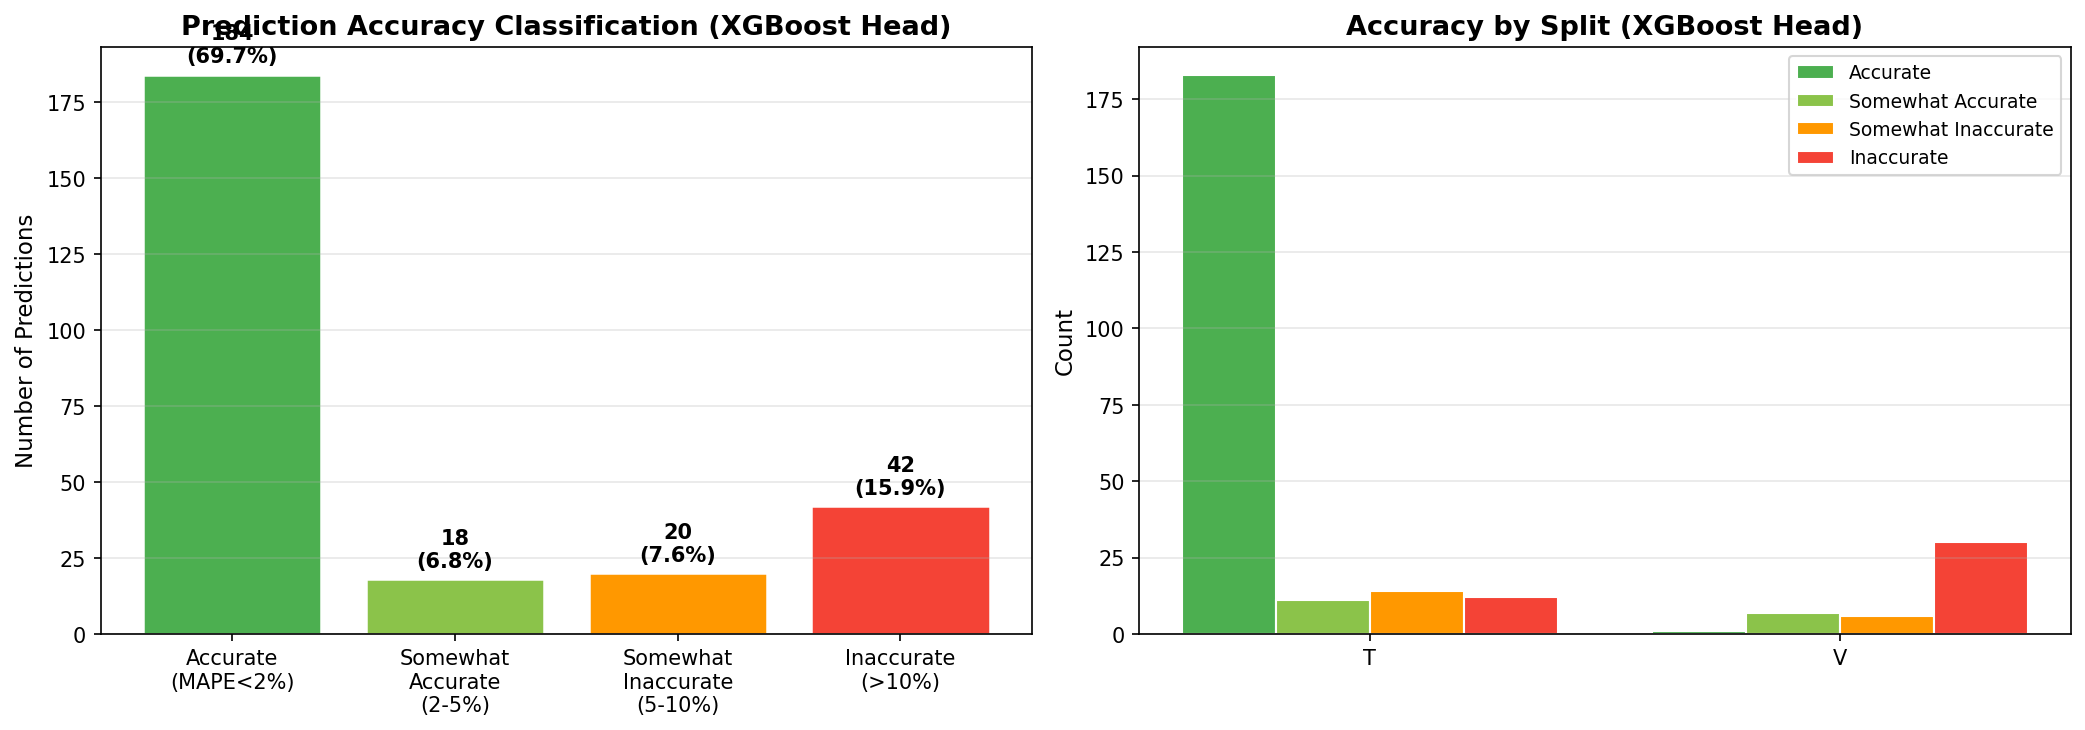

Values plotted in this chart, from the file beside it:
split, season_year, district_id, district_name, state_name, actual_yield, predicted_yield, mape_percent, accuracy_category
t, 2017, IND013014, Mewat, Haryana, 4320, 4320, 0.0005538, accurate
t, 2017, IND013015, Palwal, Haryana, 4550, 4550, 0.0002039, accurate
t, 2017, IND013018, Rewari, Haryana, 4900, 4900, 9.964923469387755e-05, accurate
t, 2017, IND013004, Faridabad, Haryana, 4450, 4450, 6.583567415730337e-05, accurate
t, 2017, IND013006, Gurgaon, Haryana, 4910, 4910, 0.0002784, accurate
t, 2017, IND013008, Jhajjar, Haryana, 4650, 4650, 0.001113, accurate
t, 2017, IND013021, Sonepat, Haryana, 5070, 5070, 0.0001059, accurate
t, 2017, IND013017, Panipat, Haryana, 5190, 5190, 0.0006115, accurate
t, 2017, IND013013, Mahendragarh, Haryana, 4270, 4270, 0.0008348, accurate
t, 2017, IND013003, Charkhi Dadri, Haryana, 4120, 4120, 0.003472, accurate
t, 2017, IND013002, Bhiwani, Haryana, 4320, 4320, 0.00026, accurate
t, 2017, IND013019, Rohtak, Haryana, 4630, 4630, 0.0005062, accurate
t, 2017, IND013007, Hissar, Haryana, 4910, 4910, 0.0006563, accurate
t, 2017, IND013009, Jind, Haryana, 5050, 5050, 0.0008992, accurate
t, 2017, IND013005, Fatehabad, Haryana, 5380, 5380, 0.001389, accurate
t, 2017, IND013020, Sirsa, Haryana, 5060, 5060, 0.0003281, accurate
t, 2017, IND013010, Kaithal, Haryana, 4830, 4830, 0.0004954, accurate
t, 2017, IND028013, Mansa, Punjab, 5170, 5170, 0.0004439, accurate
t, 2017, IND013011, Karnal, Haryana, 4920, 4920, 0.0006947, accurate
t, 2017, IND013012, Kurukshetra, Haryana, 4820, 4820, 0.0003647, accurate
t, 2017, IND013022, Yamuna Nagar, Haryana, 4780, 4780, 0.0006436, accurate
t, 2017, IND013001, Ambala, Haryana, 4650, 4650, 0.0001785, accurate
t, 2017, IND028015, Mohali, Punjab, 4960, 4960, 0.001132, accurate
t, 2017, IND013016, Panchkula, Haryana, 3740, 3740, 0.0003199, accurate
t, 2017, IND028003, Bathinda, Punjab, 5300, 5300, 0.0003132, accurate
t, 2017, IND028019, Patiala, Punjab, 5270, 5270, 0.0005096, accurate
t, 2017, IND028021, Sangrur, Punjab, 5550, 5550, 0.0003519, accurate
t, 2017, IND028016, Muktsar, Punjab, 5250, 5250, 0.0001674, accurate
t, 2017, IND028006, Fazilka, Punjab, 4800, 4800, 0.002818, accurate
t, 2017, IND028002, Barnala, Punjab, 5340, 5340, 8.229459269662921e-05, accurate
t, 2017, IND028004, Faridkot, Punjab, 5340, 5340, 0.001774, accurate
t, 2017, IND028005, Fatehgarh Sahib, Punjab, 5340, 5340, 0.0001463, accurate
t, 2017, IND028014, Moga, Punjab, 5190, 5190, 0.002484, accurate
t, 2017, IND028012, Ludhiana, Punjab, 5140, 5140, 0.000665, accurate
t, 2017, IND028007, Firozpur, Punjab, 5220, 5220, 0.0001403, accurate
t, 2017, IND028020, Rupnagar, Punjab, 4870, 4870, 0.0005916, accurate
t, 2017, IND028017, Nawan Shehar, Punjab, 5000, 5000, 0.001318, accurate
t, 2017, IND028010, Jalandhar, Punjab, 5060, 5060, 0.001467, accurate
t, 2017, IND028022, Tarn Taran, Punjab, 4680, 4680, 8.346688034188034e-05, accurate
t, 2017, IND028011, Kapurthala, Punjab, 4840, 4840, 0.001019, accurate
t, 2017, IND028009, Hoshiarpur, Punjab, 4340, 4340, 0.0006188, accurate
t, 2017, IND028001, Amritsar, Punjab, 4870, 4870, 0.0009826, accurate
t, 2017, IND028008, Gurdaspur, Punjab, 4740, 4740, 0.00104, accurate
t, 2017, IND028018, Pathankot, Punjab, 4020, 4020, 0.0007713, accurate
t, 2018, IND013014, Mewat, Haryana, 4540, 4540, 0.0008604, accurate
t, 2018, IND013015, Palwal, Haryana, 4230, 4230, 0.002978, accurate
t, 2018, IND013018, Rewari, Haryana, 4950, 4950, 0.0009667, accurate
t, 2018, IND013004, Faridabad, Haryana, 5140, 5140, 0.002935, accurate
t, 2018, IND013006, Gurgaon, Haryana, 4950, 4950, 0.0007694, accurate
t, 2018, IND013008, Jhajjar, Haryana, 4760, 4760, 0.0002359, accurate
t, 2018, IND013021, Sonepat, Haryana, 4480, 4480, 0.001035, accurate
t, 2018, IND013017, Panipat, Haryana, 5220, 5220, 0.00058, accurate
t, 2018, IND013013, Mahendragarh, Haryana, 4740, 4740, 0.001102, accurate
t, 2018, IND013003, Charkhi Dadri, Haryana, 5000, 5000, 0.0006445, accurate
t, 2018, IND013002, Bhiwani, Haryana, 4420, 4420, 0.001657, accurate
t, 2018, IND013019, Rohtak, Haryana, 4570, 4570, 0.0006624, accurate
t, 2018, IND013007, Hissar, Haryana, 4960, 4960, 0.0006399, accurate
t, 2018, IND013009, Jind, Haryana, 5240, 5240, 0.0006896, accurate
t, 2018, IND013005, Fatehabad, Haryana, 5380, 5380, 0.0003358, accurate
t, 2018, IND013020, Sirsa, Haryana, 5060, 5060, 0.0008588, accurate
... 204 more rows
